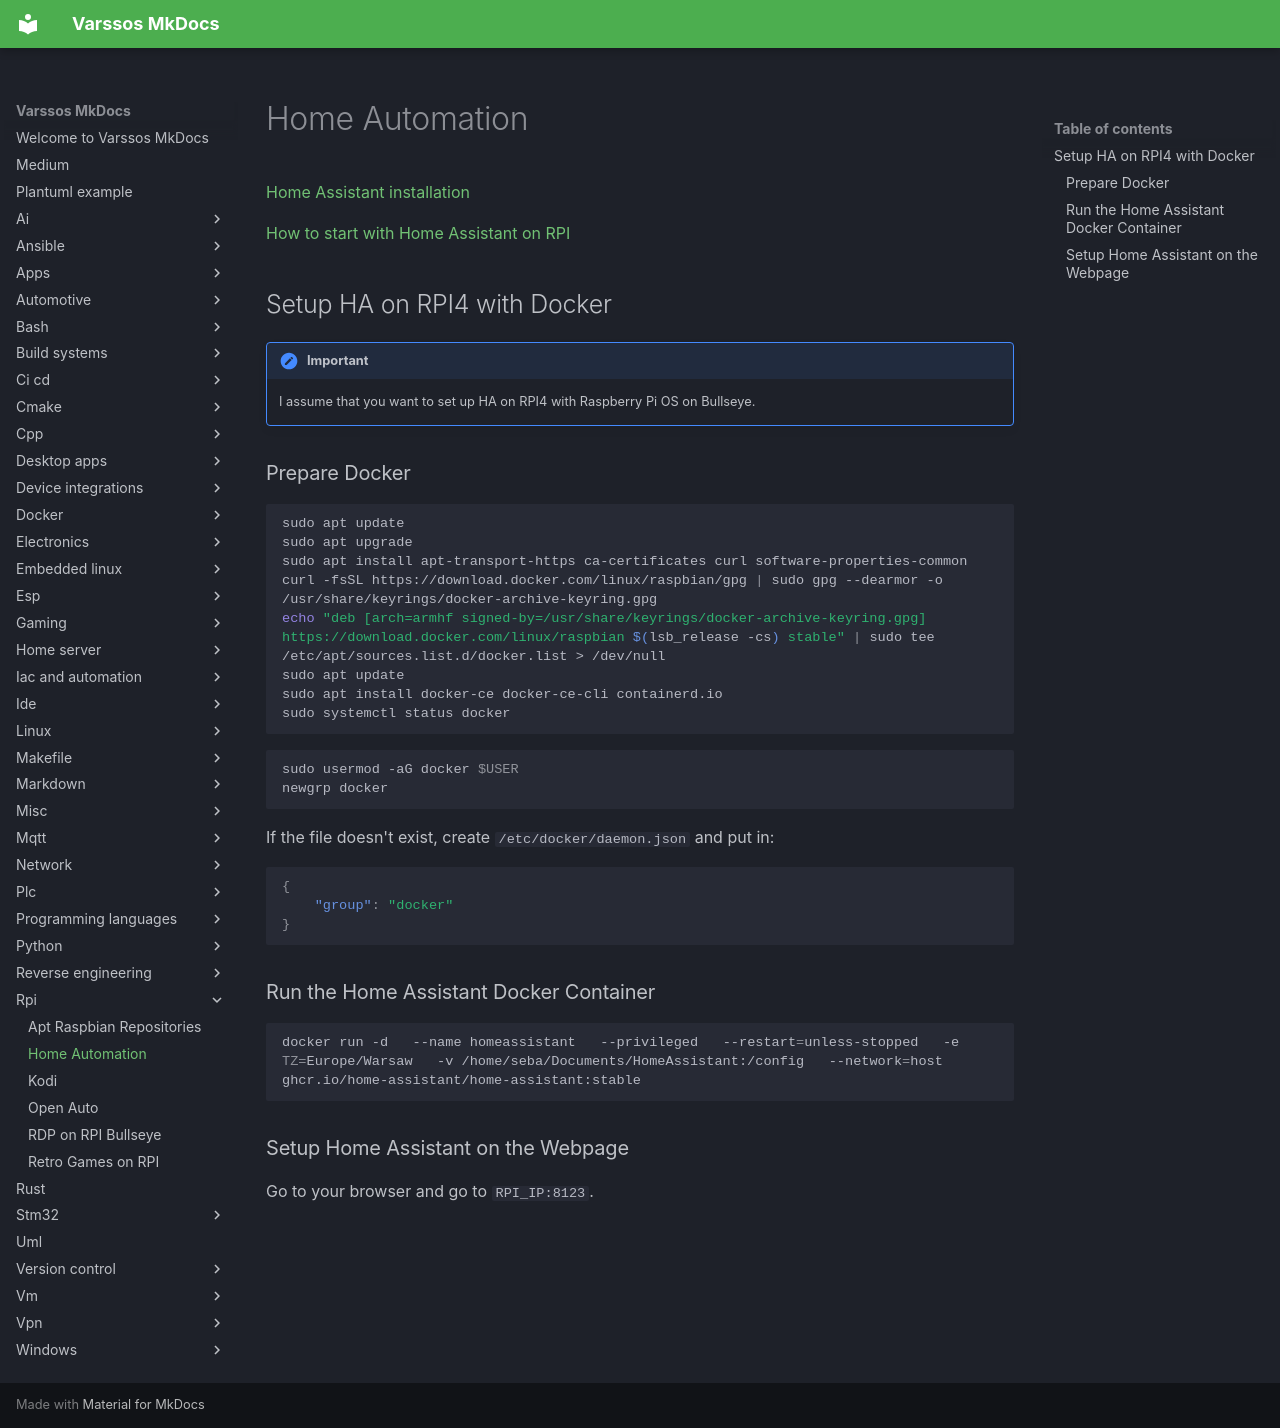

repository: Varssos/varssos-mkdocs · page: rpi/home_automation/index.html · generator: mkdocs

# Home Automation

[Home Assistant installation](https://www.home-assistant.io/installation/)

[How to start with Home Assistant on RPI](https://www.home-assistant.io/installation/raspberrypi)

## Setup HA on RPI4 with Docker

!!! important
    I assume that you want to set up HA on RPI4 with Raspberry Pi OS on Bullseye.

### Prepare Docker

```bash
sudo apt update
sudo apt upgrade
sudo apt install apt-transport-https ca-certificates curl software-properties-common
curl -fsSL https://download.docker.com/linux/raspbian/gpg | sudo gpg --dearmor -o /usr/share/keyrings/docker-archive-keyring.gpg
echo "deb [arch=armhf signed-by=/usr/share/keyrings/docker-archive-keyring.gpg] https://download.docker.com/linux/raspbian $(lsb_release -cs) stable" | sudo tee /etc/apt/sources.list.d/docker.list > /dev/null
sudo apt update
sudo apt install docker-ce docker-ce-cli containerd.io
sudo systemctl status docker
```

```bash
sudo usermod -aG docker $USER
newgrp docker
```

If the file doesn't exist, create `/etc/docker/daemon.json` and put in:

```json
{
    "group": "docker"
}
```

### Run the Home Assistant Docker Container

```bash
docker run -d   --name homeassistant   --privileged   --restart=unless-stopped   -e TZ=Europe/Warsaw   -v /home/seba/Documents/HomeAssistant:/config   --network=host   ghcr.io/home-assistant/home-assistant:stable
```

### Setup Home Assistant on the Webpage

Go to your browser and go to `RPI_IP:8123`.
